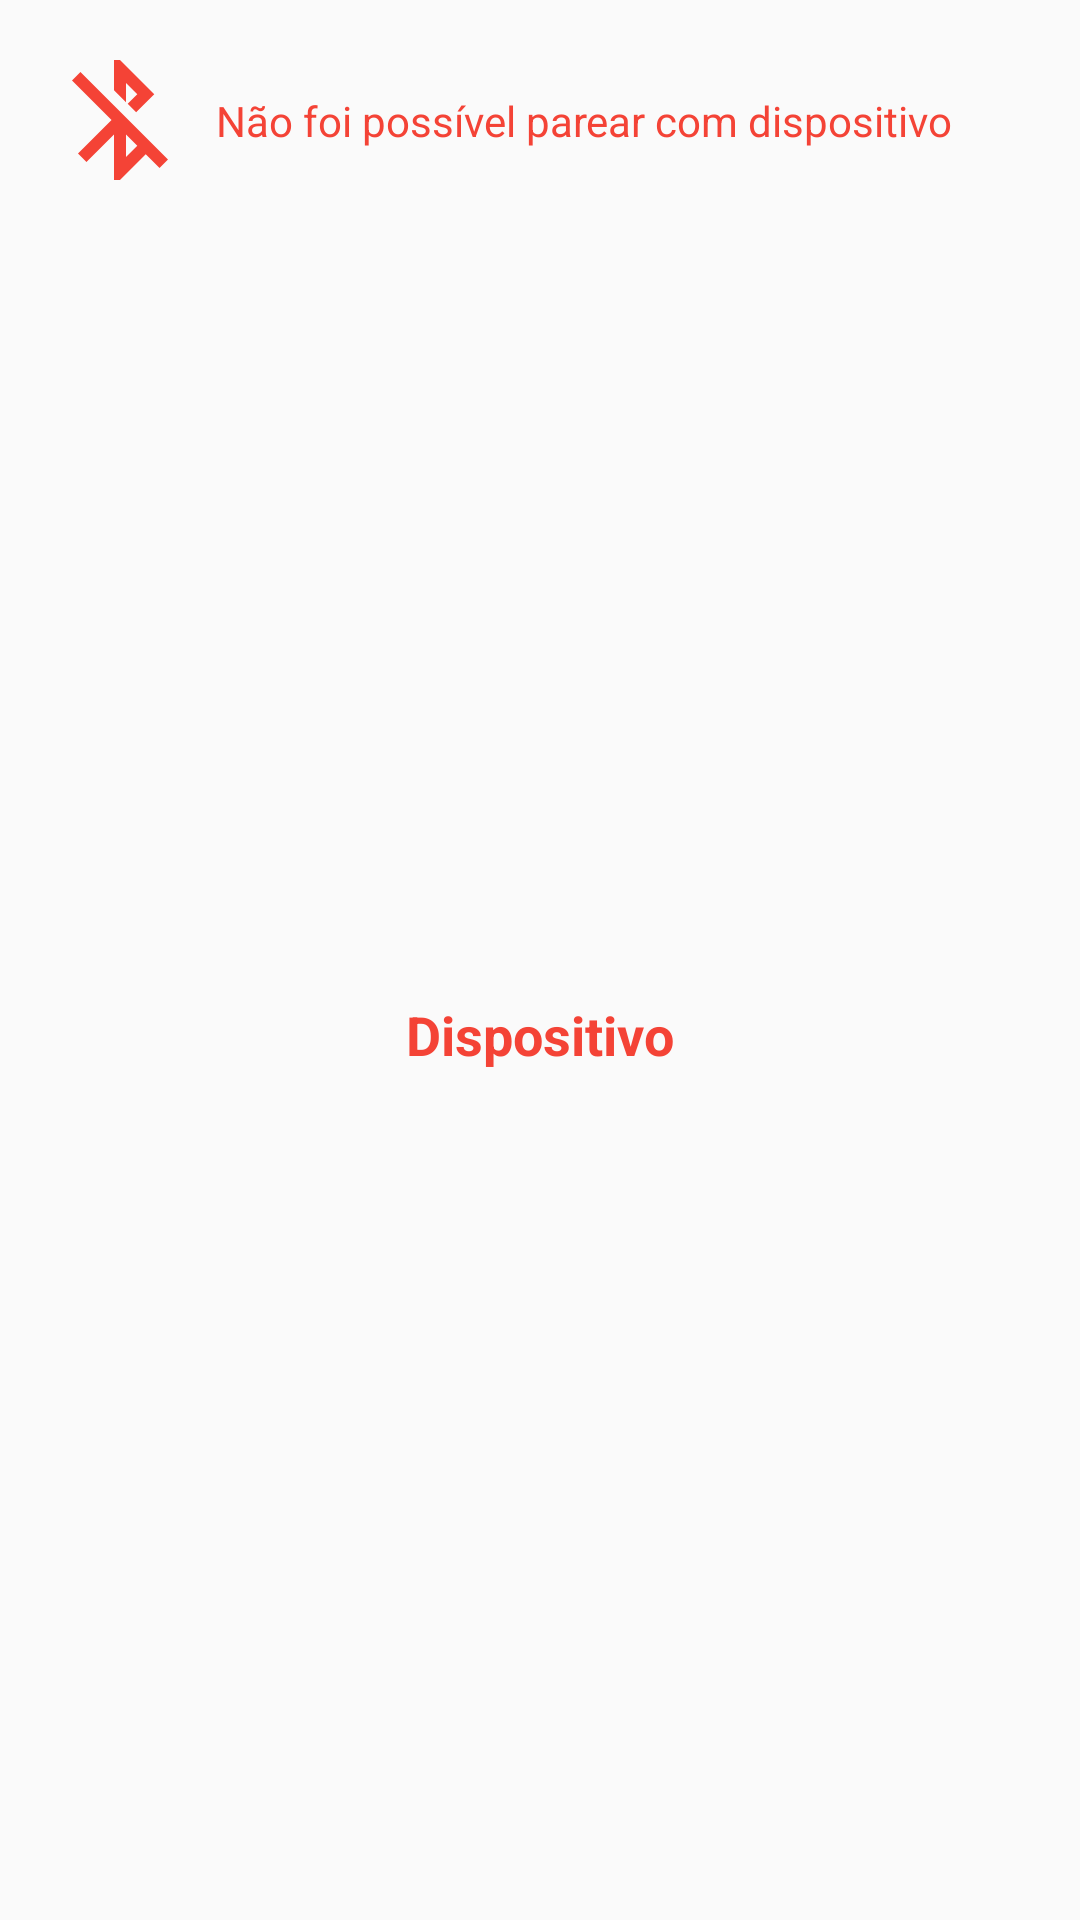

This screen was rendered from an Android layout file. Write that file and the resources it references.
<!-- AndroidManifest.xml: application theme Theme.RoboArm -->
<!-- res/layout/alert_dialog_device_fail_pair.xml -->
<?xml version="1.0" encoding="utf-8"?>
<androidx.constraintlayout.widget.ConstraintLayout xmlns:android="http://schemas.android.com/apk/res/android"
    xmlns:app="http://schemas.android.com/apk/res-auto"
    android:layout_width="match_parent"
    android:layout_height="match_parent"
    android:layout_marginBottom="48sp">

    <ImageView
        android:id="@+id/imageViewFailPair"
        android:layout_width="wrap_content"
        android:layout_height="wrap_content"
        android:layout_marginStart="16dp"
        android:layout_marginTop="16dp"
        android:adjustViewBounds="false"
        android:contentDescription="@string/device"
        android:src="@drawable/ic_baseline_dialog_bluetooth_fail_pair"
        app:layout_constraintStart_toStartOf="parent"
        app:layout_constraintTop_toTopOf="parent"
        app:srcCompat="@drawable/ic_baseline_dialog_bluetooth_fail_pair" />

    <TextView
        android:id="@+id/textViewMessagePairing"
        android:layout_width="0dp"
        android:layout_height="wrap_content"
        android:layout_marginStart="8dp"
        android:layout_marginEnd="16dp"
        android:text="@string/message_fail_connection"
        android:textColor="@color/red"
        app:layout_constraintBottom_toBottomOf="@+id/imageViewFailPair"
        app:layout_constraintEnd_toEndOf="parent"
        app:layout_constraintStart_toEndOf="@+id/imageViewFailPair"
        app:layout_constraintTop_toTopOf="@+id/imageViewFailPair" />

    <TextView
        android:id="@+id/textViewDeviceNamePairing"
        android:layout_width="wrap_content"
        android:layout_height="wrap_content"
        android:layout_marginTop="16dp"
        android:layout_marginBottom="16dp"
        android:text="@string/device"
        android:textColor="@color/red"
        android:textSize="18sp"
        android:textStyle="bold"
        app:layout_constraintBottom_toBottomOf="parent"
        app:layout_constraintEnd_toEndOf="parent"
        app:layout_constraintStart_toStartOf="parent"
        app:layout_constraintTop_toBottomOf="@+id/textViewMessagePairing" />

    <Space
        android:layout_width="wrap_content"
        android:layout_height="wrap_content"
        app:layout_constraintBottom_toBottomOf="parent"
        app:layout_constraintEnd_toEndOf="parent"
        app:layout_constraintStart_toStartOf="parent" />

</androidx.constraintlayout.widget.ConstraintLayout>
<!-- resources referenced by this layout -->
<resources>
  <color name="red">#F44336</color>
  <!-- drawable ic_baseline_dialog_bluetooth_fail_pair (drawable) -->
  <vector xmlns:android="http://schemas.android.com/apk/res/android"
      android:width="48dp"
      android:height="48dp"
      android:tint="@color/red"
      android:viewportWidth="24"
      android:viewportHeight="24">
      <path
          android:fillColor="@android:color/white"
          android:pathData="M13,5.83l1.88,1.88 -1.6,1.6 1.41,1.41 3.02,-3.02L12,2h-1v5.03l2,2v-3.2zM5.41,4L4,5.41 10.59,12 5,17.59 6.41,19 11,14.41V22h1l4.29,-4.29 2.3,2.29L20,18.59 5.41,4zM13,18.17v-3.76l1.88,1.88L13,18.17z" />
  </vector>
  <string name="device">Dispositivo</string>
  <string name="message_fail_connection">Não foi possível parear com dispositivo</string>
  <style name="Theme.RoboArm" parent="Theme.AppCompat.Light.NoActionBar">
          
          <item name="colorPrimary">#000000</item>
          <item name="colorPrimaryVariant">#222020</item>
          <item name="colorOnPrimary">#FFFFFF</item>
  
          
          <item name="colorSecondary">@color/teal_200</item>
          <item name="colorSecondaryVariant">@color/teal_700</item>
          <item name="colorOnSecondary">@color/black</item>
  
          
          <item name="android:statusBarColor">#222020</item>
  
          
          <item name="android:actionMenuTextColor">@color/black</item>
          <item name="titleTextColor">#FFE300</item>
          <item name="subtitleTextColor">#FFE300</item>
      </style>
  <color name="teal_200">#FF03DAC5</color>
  <color name="teal_700">#FF018786</color>
  <color name="black">#FF000000</color>
</resources>
